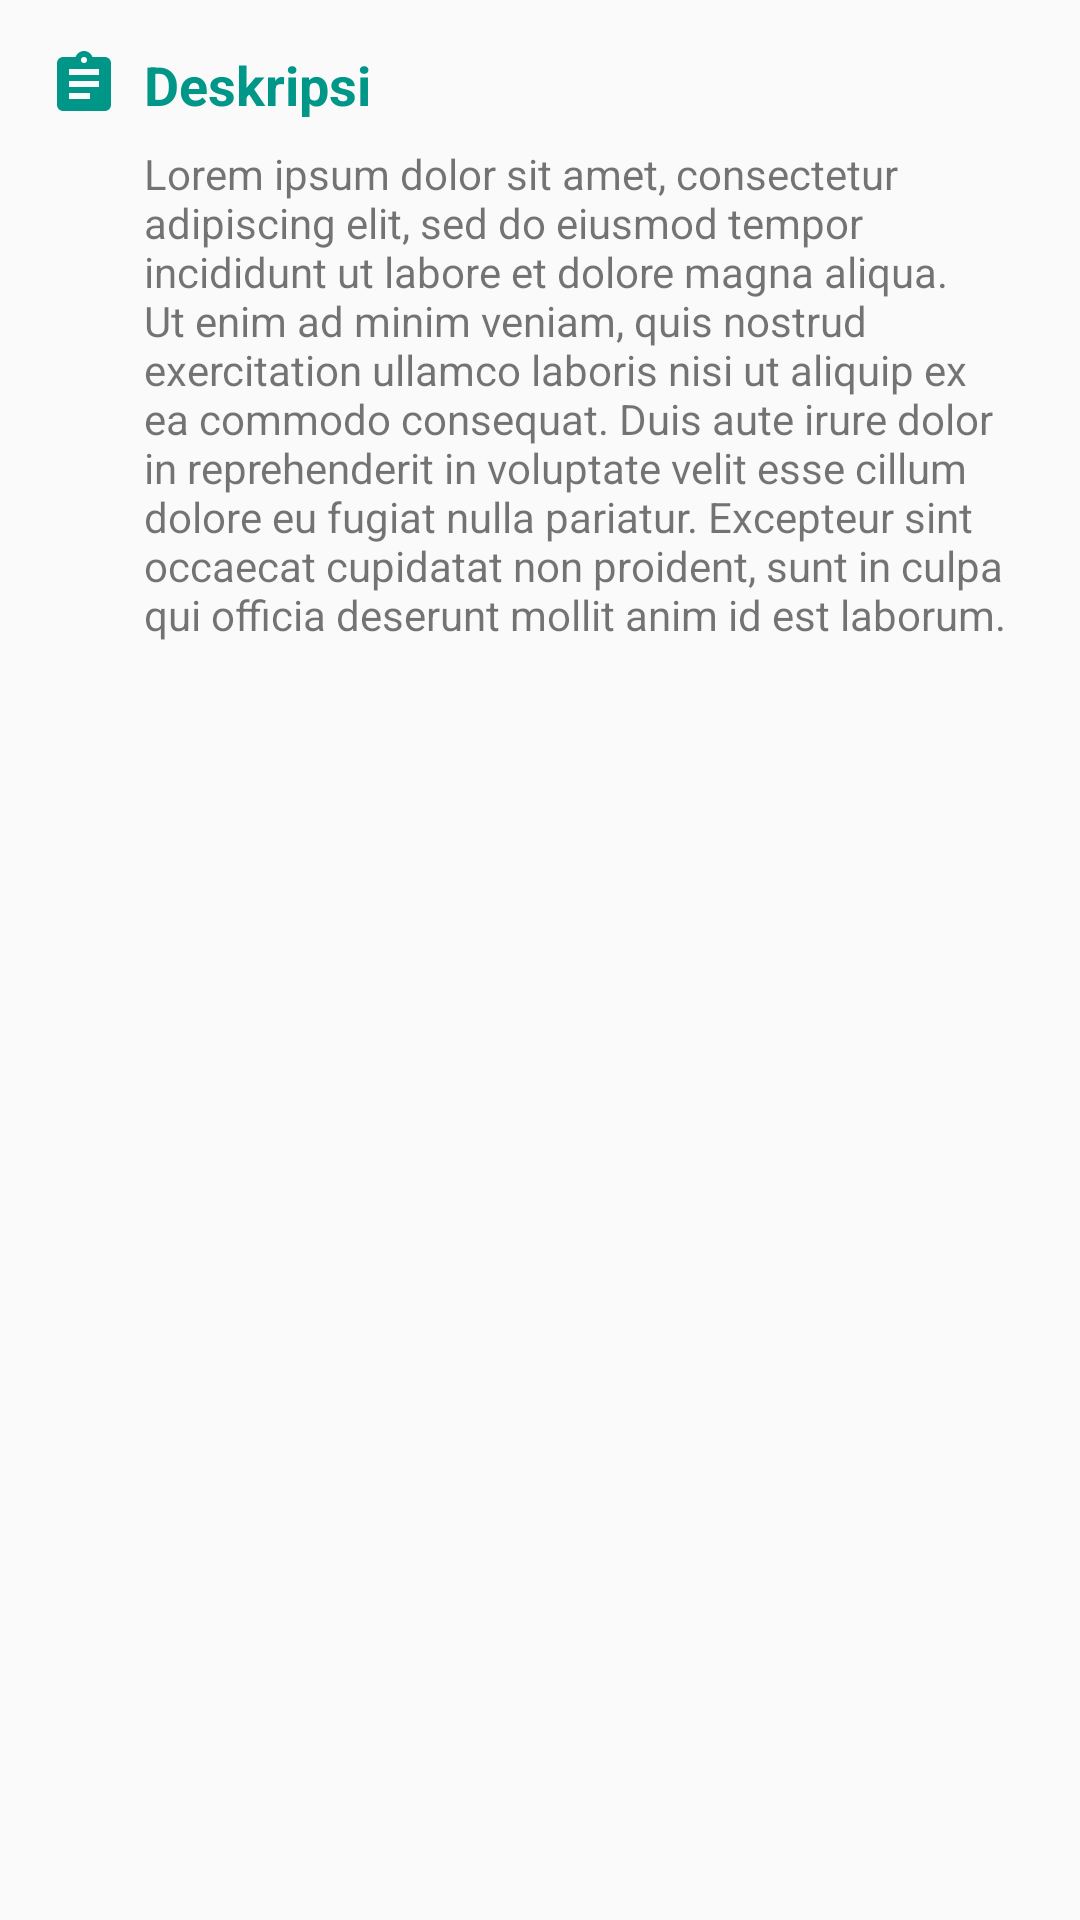

Write the Android layout XML for this screen, with the resource values it uses.
<!-- AndroidManifest.xml: application theme AppTheme.NoActionBar -->
<!-- res/layout/layout_deskripsi.xml -->
<?xml version="1.0" encoding="utf-8"?>
<LinearLayout xmlns:android="http://schemas.android.com/apk/res/android"
              android:layout_width="match_parent"
              android:layout_height="wrap_content"
              xmlns:tools="http://schemas.android.com/tools">

    <RelativeLayout xmlns:android="http://schemas.android.com/apk/res/android"
                    xmlns:tools="http://schemas.android.com/tools"
                    android:layout_width="match_parent"
                    android:layout_height="wrap_content"
                    android:padding="@dimen/activity_horizontal_margin">

        <ImageView
            android:id="@+id/iconDeskripsi"
            android:layout_width="wrap_content"
            android:layout_height="wrap_content"
            android:src="@drawable/ic_clipboard"
            android:layout_alignParentTop="true"
            android:layout_alignParentStart="true"/>

        <TextView
            android:id="@+id/tvDeskripsi"
            android:layout_width="wrap_content"
            android:layout_height="wrap_content"
            android:layout_marginStart="8dp"
            android:layout_toEndOf="@id/iconDeskripsi"
            android:layout_toRightOf="@id/iconDeskripsi"
            android:text="Deskripsi"
            android:textColor="@color/colorPrimary"
            android:textStyle="bold"
            android:textAppearance="@style/TextAppearance.AppCompat.Medium" />

        <TextView
            android:id="@+id/tvIsiDeskripsi"
            android:layout_width="wrap_content"
            android:layout_height="wrap_content"
            android:layout_below="@id/tvDeskripsi"
            android:layout_marginStart="8dp"
            android:layout_marginTop="8dp"
            android:layout_toEndOf="@id/iconDeskripsi"
            android:layout_toRightOf="@id/iconDeskripsi"
            android:text="@string/lorem_ipsum"
            android:textAppearance="@style/TextAppearance.AppCompat.Small" />



    </RelativeLayout>
</LinearLayout>
<!-- resources referenced by this layout -->
<resources>
  <color name="colorPrimary">#009688</color>
  <dimen name="activity_horizontal_margin">16dp</dimen>
  <!-- drawable ic_clipboard (drawable) -->
  <vector xmlns:android="http://schemas.android.com/apk/res/android"
          android:height="24dp"
          android:width="24dp"
          android:viewportWidth="24"
          android:viewportHeight="24">
      <path android:fillColor="@color/colorPrimary" android:pathData="M17,9H7V7H17M17,13H7V11H17M14,17H7V15H14M12,3A1,1 0 0,1 13,4A1,1 0 0,1 12,5A1,1 0 0,1 11,4A1,1 0 0,1 12,3M19,3H14.82C14.4,1.84 13.3,1 12,1C10.7,1 9.6,1.84 9.18,3H5A2,2 0 0,0 3,5V19A2,2 0 0,0 5,21H19A2,2 0 0,0 21,19V5A2,2 0 0,0 19,3Z" />
  </vector>
  <string name="lorem_ipsum">"Lorem ipsum dolor sit amet, consectetur adipiscing elit, sed do eiusmod tempor incididunt ut labore et dolore magna aliqua. Ut enim ad minim veniam, quis nostrud exercitation ullamco laboris nisi ut aliquip ex ea commodo consequat. Duis aute irure dolor in reprehenderit in voluptate velit esse cillum dolore eu fugiat nulla pariatur. Excepteur sint occaecat cupidatat non proident, sunt in culpa qui officia deserunt mollit anim id est laborum."</string>
  <style name="AppTheme.NoActionBar">
          <item name="windowActionBar">false</item>
          <item name="android:windowDrawsSystemBarBackgrounds">true</item>
          <item name="windowNoTitle">true</item>
          <item name="colorPrimary">@color/colorPrimary</item>
          <item name="colorPrimaryDark">@color/colorPrimaryDark</item>
          <item name="android:textColorSecondary">@android:color/white</item>
          <item name="colorAccent">@color/colorAccent</item>
      </style>
  <color name="colorPrimaryDark">#00796B</color>
  <color name="colorAccent">#FFC107</color>
</resources>
